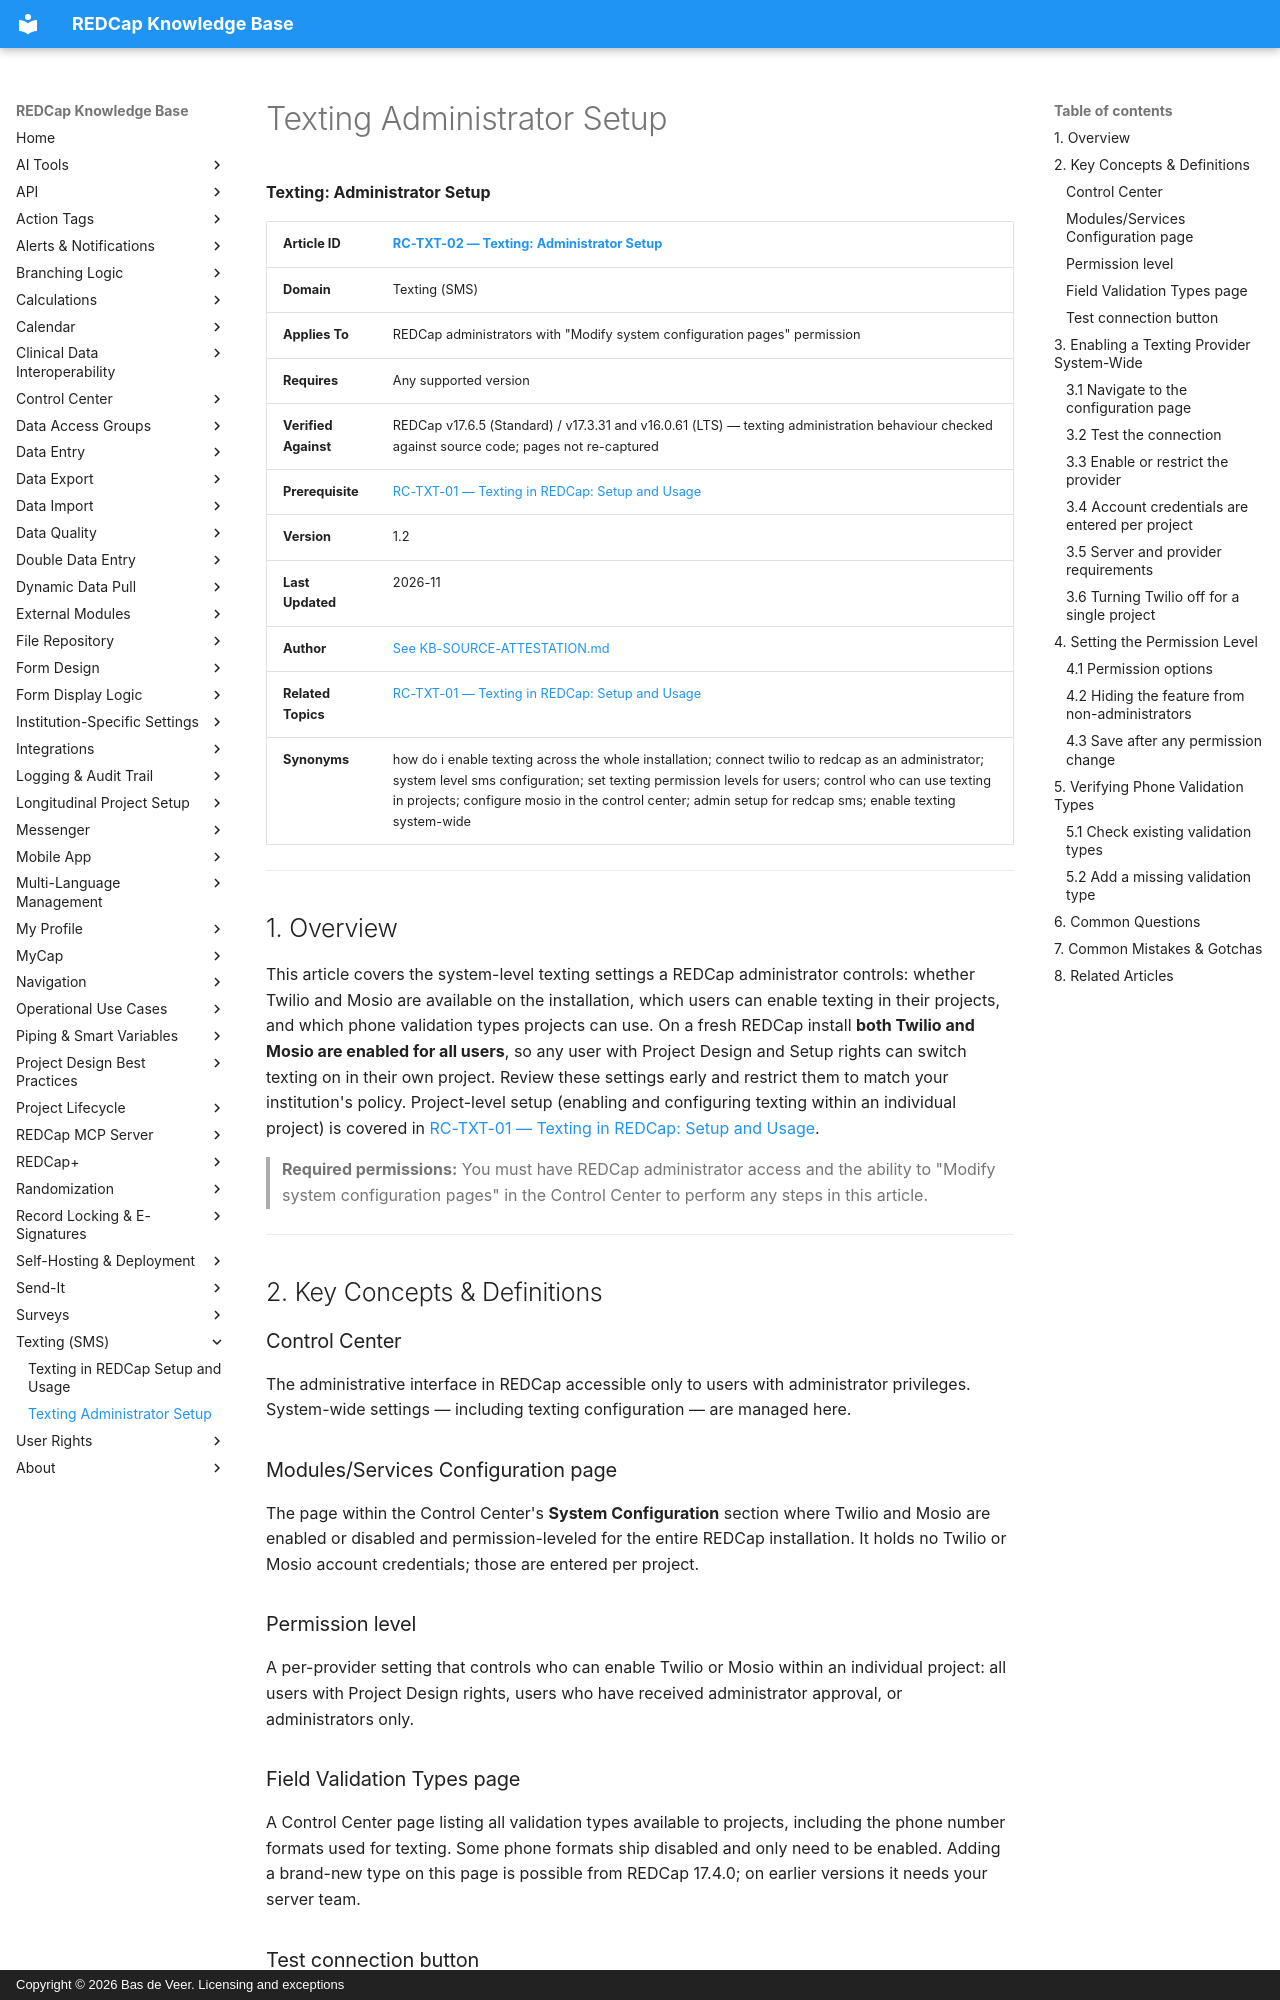

repository: bdeveer/REDCap_KB_RAG · page: RC-TXT-02_Texting-Administrator-Setup/index.html · generator: mkdocs · copyright: Copyright © 2026 Bas de Veer. Licensing and exceptions



**Texting: Administrator Setup**

| **Article ID** | [RC-TXT-02 — Texting: Administrator Setup](RC-TXT-02_Texting-Administrator-Setup.md) |
|---|---|
| **Domain** | Texting (SMS) |
| **Applies To** | REDCap administrators with "Modify system configuration pages" permission |
| **Requires** | Any supported version |
| **Verified Against** | REDCap v17.6.5 (Standard) / v17.3.31 and v16.0.61 (LTS) — texting administration behaviour checked against source code; pages not re-captured |
| **Prerequisite** | [RC-TXT-01 — Texting in REDCap: Setup and Usage](RC-TXT-01_Texting-in-REDCap-Setup-and-Usage.md) |
| **Version** | 1.2 |
| **Last Updated** | 2026-11 |
| **Author** | [See KB-SOURCE-ATTESTATION.md](KB-SOURCE-ATTESTATION.md) |
| **Related Topics** | [RC-TXT-01 — Texting in REDCap: Setup and Usage](RC-TXT-01_Texting-in-REDCap-Setup-and-Usage.md) |
| **Synonyms** | how do i enable texting across the whole installation; connect twilio to redcap as an administrator; system level sms configuration; set texting permission levels for users; control who can use texting in projects; configure mosio in the control center; admin setup for redcap sms; enable texting system-wide |

---

## 1. Overview

This article covers the system-level texting settings a REDCap administrator controls: whether Twilio and Mosio are available on the installation, which users can enable texting in their projects, and which phone validation types projects can use. On a fresh REDCap install **both Twilio and Mosio are enabled for all users**, so any user with Project Design and Setup rights can switch texting on in their own project. Review these settings early and restrict them to match your institution's policy. Project-level setup (enabling and configuring texting within an individual project) is covered in [RC-TXT-01 — Texting in REDCap: Setup and Usage](RC-TXT-01_Texting-in-REDCap-Setup-and-Usage.md).

> **Required permissions:** You must have REDCap administrator access and the ability to "Modify system configuration pages" in the Control Center to perform any steps in this article.

---

## 2. Key Concepts & Definitions

### Control Center
The administrative interface in REDCap accessible only to users with administrator privileges. System-wide settings — including texting configuration — are managed here.

### Modules/Services Configuration page
The page within the Control Center's **System Configuration** section where Twilio and Mosio are enabled or disabled and permission-leveled for the entire REDCap installation. It holds no Twilio or Mosio account credentials; those are entered per project.

### Permission level
A per-provider setting that controls who can enable Twilio or Mosio within an individual project: all users with Project Design rights, users who have received administrator approval, or administrators only.

### Field Validation Types page
A Control Center page listing all validation types available to projects, including the phone number formats used for texting. Some phone formats ship disabled and only need to be enabled. Adding a brand-new type on this page is possible from REDCap 17.4.0; on earlier versions it needs your server team.

### Test connection button
A button on the Modules/Services Configuration page that checks whether REDCap can reach the texting provider's servers. It is a diagnostic aid: REDCap does not stop you enabling a provider if you have not run it, but a failed test means texting will not work.

---

## 3. Enabling a Texting Provider System-Wide

### 3.1 Navigate to the configuration page

1. Open the **Control Center** from the top navigation menu.
2. Under **System Configuration**, click **Modules/Services Configuration**.
3. Scroll to approximately the middle of the page to find the **Twilio** and **Mosio** configuration sections.
